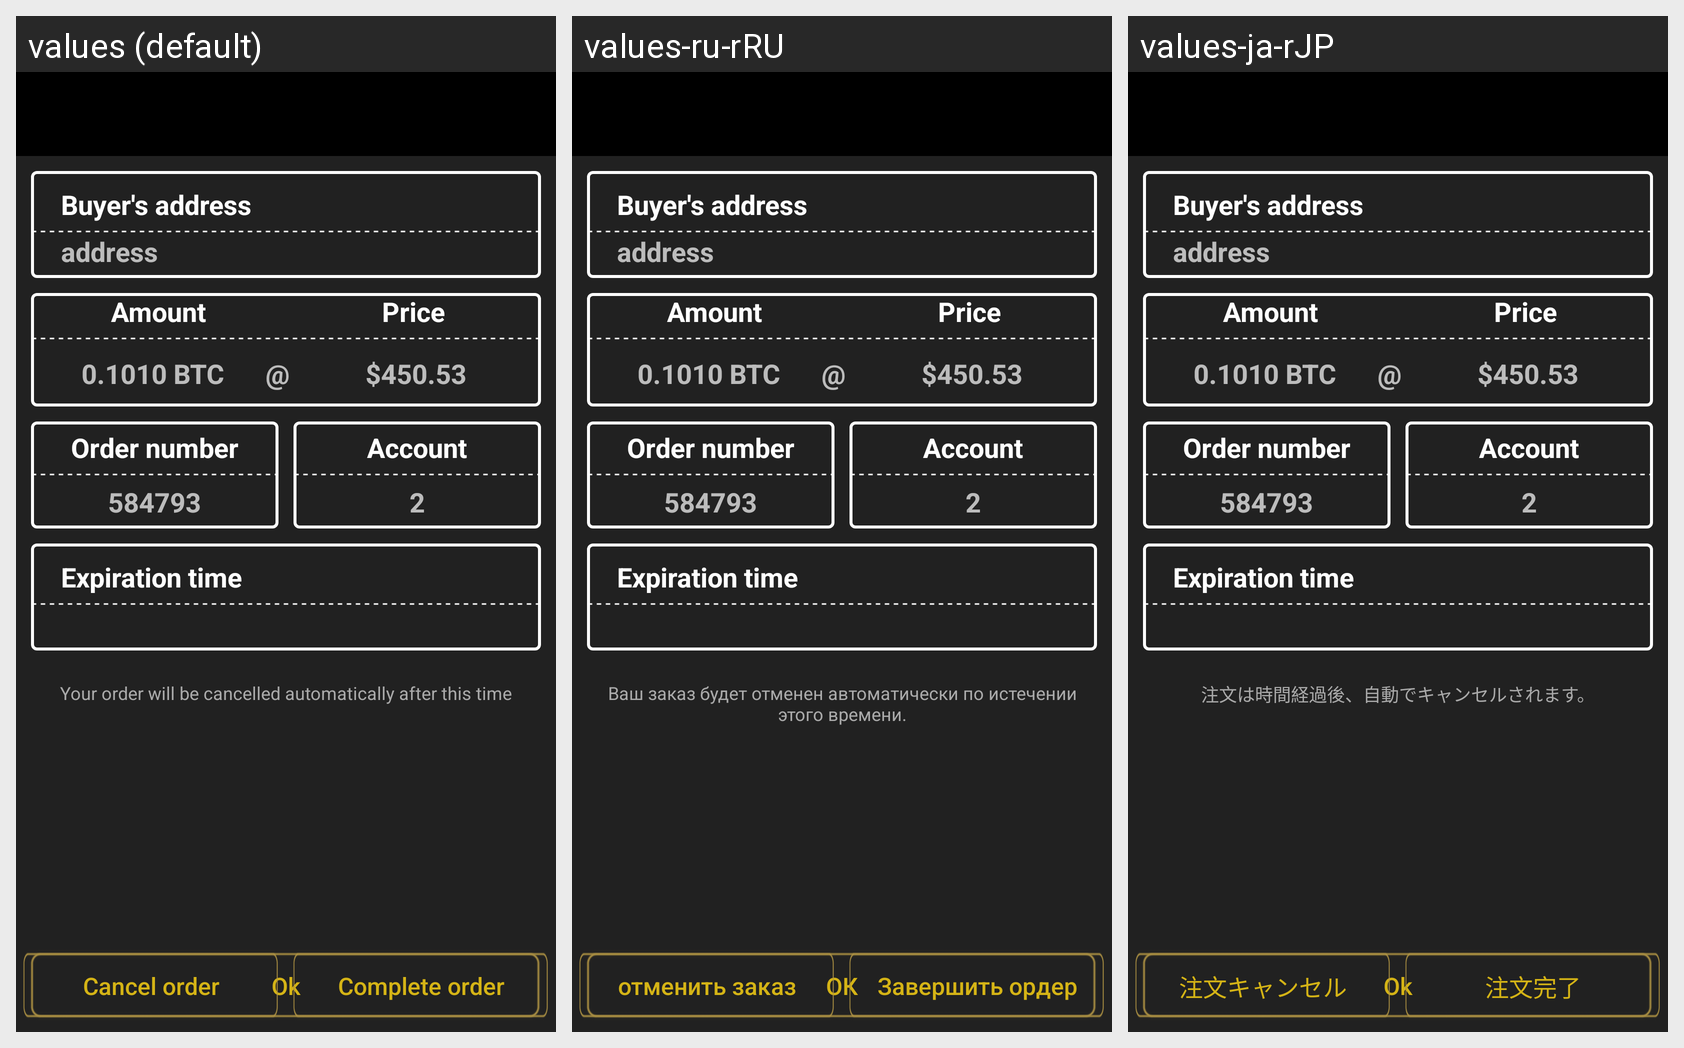

The Android screen above is rendered under several locales of the same app. Produce the string resources it draws, with the default and per-locale values.
Android screen res/layout/activity_exchange_order.xml rendered under 3 locales, left to right: values (default), values-ru-rRU, values-ja-rJP. Device: Nexus 5 (rendered at 1080×1920; each locale shown at half size, 540×960, under a caption strip naming it); theme AppTheme.
Strings drawn on this screen, with the default value and each locale's value (text and hints the layout hard-codes, and strings that could not be matched under every locale, appear in the picture but are not listed):

tv_order_notice_str
  values: Your order will be cancelled automatically after this time
  values-ru-rRU: Ваш заказ будет отменен автоматически по истечении этого времени.
  values-ja-rJP: 注文は時間経過後、自動でキャンセルされます。

ok
  values: Ok
  values-ru-rRU: ОК
  values-ja-rJP: Ok

btn_cancel_order_str
  values: Cancel order
  values-ru-rRU: отменить заказ
  values-ja-rJP: 注文キャンセル

btn_complete_order_str
  values: Complete order
  values-ru-rRU: Завершить ордер
  values-ja-rJP: 注文完了
